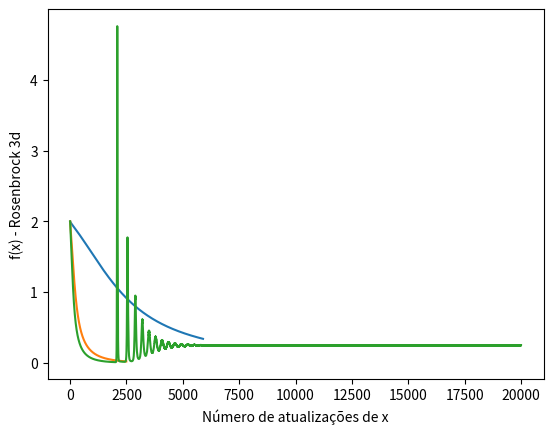

Python code for this plot:
from numpy.linalg import norm
import numpy as np
import matplotlib.pyplot as plt


def rosenbrock_3d(x):
    """
Funcao de Rosenbrock em 3d
    :param x: Array de ordenadas da funcao (x1, x2, x3).
    :return: Retorna o valor da funcao no ponto (x[0], x[1], x[2]).
    """
    x = np.array(x)

    return 100 * (x[1] - x[0] ** 2) ** 2 + (1 - x[0]) ** 2 + 100 * (x[2] - x[1] ** 2) ** 2 + (1 - x[1]) ** 2


def tolerancia(x, x_old):
    """
Computa a tolerancia para o gradiente. Serve para indicar quando o gradiente
esta proximo do minimo e ja esta parando de deslocar o ponto indicado.
    :param x: ponto atual gerado pelo gradiente
    :param x_old: ponto anterior do caminho sendo percorrido pelo gradiente
    :return: Razao entre a variacao do ponto atual para o anterior.
    """
    x = np.array(x)
    x_old = np.array(x_old)

    return norm(x - x_old) / norm(x_old)


def gradiente_rosenbrock_3d(x, step_derivativo=10 ** -10):
    """
Computa o gradiente da funcao rosenbrock 3d
    :param x: Ponto a avaliar o gradiente.
    :param step_derivativo: Largura do intervalo a calcular as derivadas parciais
    :return: Gradiente avaliado no ponto x (x1, x2, x3).
    """
    x = np.array(x)

    df1 = (rosenbrock_3d(x + np.array([step_derivativo, 0, 0])) - rosenbrock_3d(x)) / step_derivativo
    df2 = (rosenbrock_3d(x + np.array([0, step_derivativo, 0])) - rosenbrock_3d(x)) / step_derivativo
    df3 = (rosenbrock_3d(x + np.array([0, 0, step_derivativo])) - rosenbrock_3d(x)) / step_derivativo

    return np.array([df1, df2, df3])


def sgd_manual(lr=10 ** -3, max_passos=20000):
    x = np.array([0, 0, 0])
    x_old = np.copy(x)
    plot_rosenbrock = list()

    plot_rosenbrock.append(rosenbrock_3d(x))
    x = x - lr * gradiente_rosenbrock_3d(x)

    for i in range(max_passos):
        x_old = np.copy(x)

        plot_rosenbrock.append(rosenbrock_3d(x))
        x = x - lr * gradiente_rosenbrock_3d(x)

        if tolerancia(x, x_old) < 10 ** -4:
            plot_rosenbrock.append(rosenbrock_3d(x))
            break

    plt.xlabel("Número de atualizações de x")
    plt.ylabel("f(x) - Rosenbrock 3d")
    plt.plot(plot_rosenbrock)
    plt.show()

    print("\nNúmero de passos do gradiente: ", len(plot_rosenbrock))


def main():
    # Learning rate pequeno aumenta a chance de convergir, ao passo que diminui
    # a velocidade em que se alcanca o minimo local.
    sgd_manual(lr=1.00 * 10 ** -4)

    # Learning rate um pouco mais alto permite diminuir o tempo de convergencia.
    sgd_manual(lr=1.00 * 10 ** -3)

    # Learning rate alto demais causando a extrapolacao do minimo local e a
    # divergencia do gradiente.
    sgd_manual(lr=1.62 * 10 ** -3)


if __name__ == "__main__":
    main()
